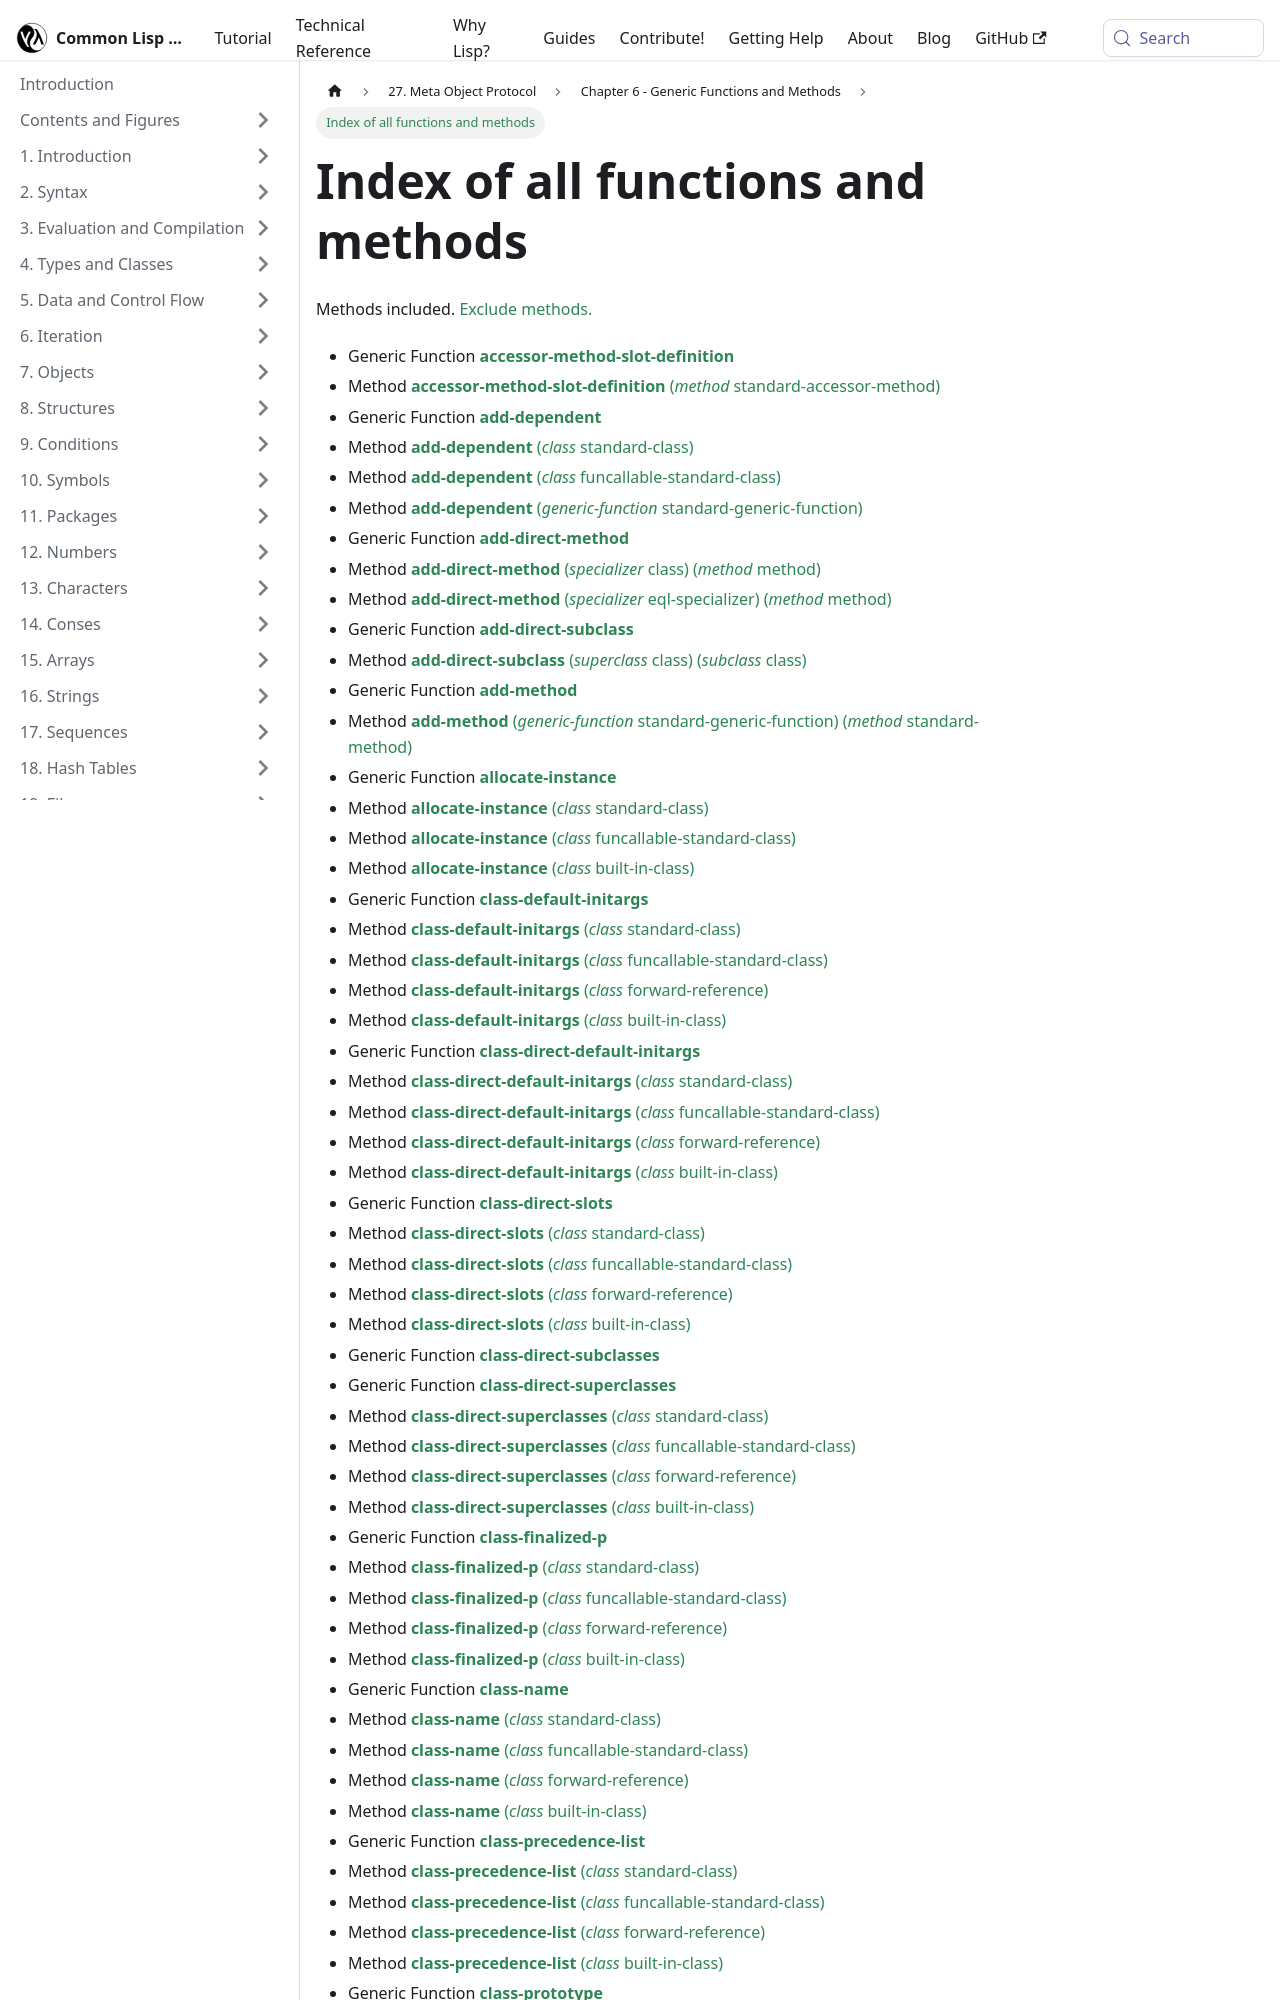

repository: lisp-docs/cl-language-reference · page: meta-object-protocol/chap-6/all.html · generator: docusaurus

Index of all functions and methods
==================================

Methods included. [Exclude methods.](/meta-object-protocol/dictionary/all-no-methods)

- Generic Function [**accessor-method-slot-definition**](/meta-object-protocol/dictionary/accessor-method-slot-definition)
- Method [**accessor-method-slot-definition** (*method* standard-accessor-method)](/meta-object-protocol/dictionary/accessor-method-slot-definition-standard-accessor-method)
- Generic Function [**add-dependent**](/meta-object-protocol/dictionary/add-dependent)
- Method [**add-dependent** (*class* standard-class)](/meta-object-protocol/dictionary/add-dependent-standard-class)
- Method [**add-dependent** (*class* funcallable-standard-class)](/meta-object-protocol/dictionary/add-dependent-funcallable-standard-class)
- Method [**add-dependent** (*generic-function* standard-generic-function)](/meta-object-protocol/dictionary/add-dependent-standard-generic-function)
- Generic Function [**add-direct-method**](/meta-object-protocol/dictionary/add-direct-method)
- Method [**add-direct-method** (*specializer* class) (*method* method)](/meta-object-protocol/dictionary/add-direct-method-class)
- Method [**add-direct-method** (*specializer* eql-specializer) (*method* method)](/meta-object-protocol/dictionary/add-direct-method-eql-specializer)
- Generic Function [**add-direct-subclass**](/meta-object-protocol/dictionary/add-direct-subclass)
- Method [**add-direct-subclass** (*superclass* class) (*subclass* class)](/meta-object-protocol/dictionary/add-direct-subclass-class-class)
- Generic Function [**add-method**](/meta-object-protocol/dictionary/add-method)
- Method [**add-method** (*generic-function* standard-generic-function) (*method* standard-method)](/meta-object-protocol/dictionary/add-method-standard-generic-function-standard-method)
- Generic Function [**allocate-instance**](/meta-object-protocol/dictionary/allocate-instance)
- Method [**allocate-instance** (*class* standard-class)](/meta-object-protocol/dictionary/allocate-instance-standard-class)
- Method [**allocate-instance** (*class* funcallable-standard-class)](/meta-object-protocol/dictionary/allocate-instance-funcallable-standard-class)
- Method [**allocate-instance** (*class* built-in-class)](/meta-object-protocol/dictionary/allocate-instance-built-in-class)
- Generic Function [**class-default-initargs**](/meta-object-protocol/dictionary/class-default-initargs)
- Method [**class-default-initargs** (*class* standard-class)](/meta-object-protocol/dictionary/class-default-initargs-standard-class)
- Method [**class-default-initargs** (*class* funcallable-standard-class)](/meta-object-protocol/dictionary/class-default-initargs-funcallable-standard-class)
- Method [**class-default-initargs** (*class* forward-reference)](/meta-object-protocol/dictionary/class-default-initargs-forward-referenced-class)
- Method [**class-default-initargs** (*class* built-in-class)](/meta-object-protocol/dictionary/class-default-initargs-built-in-class)
- Generic Function [**class-direct-default-initargs**](/meta-object-protocol/dictionary/class-direct-default-initargs)
- Method [**class-direct-default-initargs** (*class* standard-class)](/meta-object-protocol/dictionary/class-direct-default-initargs-standard-class)
- Method [**class-direct-default-initargs** (*class* funcallable-standard-class)](/meta-object-protocol/dictionary/class-direct-default-initargs-funcallable-standard-class)
- Method [**class-direct-default-initargs** (*class* forward-reference)](/meta-object-protocol/dictionary/class-direct-default-initargs-forward-referenced-class)
- Method [**class-direct-default-initargs** (*class* built-in-class)](/meta-object-protocol/dictionary/class-direct-default-initargs-built-in-class)
- Generic Function [**class-direct-slots**](/meta-object-protocol/dictionary/class-direct-slots)
- Method [**class-direct-slots** (*class* standard-class)](/meta-object-protocol/dictionary/class-direct-slots-standard-class)
- Method [**class-direct-slots** (*class* funcallable-standard-class)](/meta-object-protocol/dictionary/class-direct-slots-funcallable-standard-class)
- Method [**class-direct-slots** (*class* forward-reference)](/meta-object-protocol/dictionary/class-direct-slots-forward-referenced-class)
- Method [**class-direct-slots** (*class* built-in-class)](/meta-object-protocol/dictionary/class-direct-slots-built-in-class)
- Generic Function [**class-direct-subclasses**](/meta-object-protocol/dictionary/class-direct-subclasses)
- Generic Function [**class-direct-superclasses**](/meta-object-protocol/dictionary/class-direct-superclasses)
- Method [**class-direct-superclasses** (*class* standard-class)](/meta-object-protocol/dictionary/class-direct-superclasses-standard-class)
- Method [**class-direct-superclasses** (*class* funcallable-standard-class)](/meta-object-protocol/dictionary/class-direct-superclasses-funcallable-standard-class)
- Method [**class-direct-superclasses** (*class* forward-reference)](/meta-object-protocol/dictionary/class-direct-superclasses-forward-referenced-class)
- Method [**class-direct-superclasses** (*class* built-in-class)](/meta-object-protocol/dictionary/class-direct-superclasses-built-in-class)
- Generic Function [**class-finalized-p**](/meta-object-protocol/dictionary/class-finalized-p)
- Method [**class-finalized-p** (*class* standard-class)](/meta-object-protocol/dictionary/class-finalized-p-standard-class)
- Method [**class-finalized-p** (*class* funcallable-standard-class)](/meta-object-protocol/dictionary/class-finalized-p-funcallable-standard-class)
- Method [**class-finalized-p** (*class* forward-reference)](/meta-object-protocol/dictionary/class-finalized-p-forward-referenced-class)
- Method [**class-finalized-p** (*class* built-in-class)](/meta-object-protocol/dictionary/class-finalized-p-built-in-class)
- Generic Function [**class-name**](/meta-object-protocol/dictionary/class-name)
- Method [**class-name** (*class* standard-class)](/meta-object-protocol/dictionary/class-name-standard-class)
- Method [**class-name** (*class* funcallable-standard-class)](/meta-object-protocol/dictionary/class-name-funcallable-standard-class)
- Method [**class-name** (*class* forward-reference)](/meta-object-protocol/dictionary/class-name-forward-referenced-class)
- Method [**class-name** (*class* built-in-class)](/meta-object-protocol/dictionary/class-name-built-in-class)
- Generic Function [**class-precedence-list**](/meta-object-protocol/dictionary/class-precedence-list)
- Method [**class-precedence-list** (*class* standard-class)](/meta-object-protocol/dictionary/class-precedence-list-standard-class)
- Method [**class-precedence-list** (*class* funcallable-standard-class)](/meta-object-protocol/dictionary/class-precedence-list-funcallable-standard-class)
- Method [**class-precedence-list** (*class* forward-reference)](/meta-object-protocol/dictionary/class-precedence-list-forward-referenced-class)
- Method [**class-precedence-list** (*class* built-in-class)](/meta-object-protocol/dictionary/class-precedence-list-built-in-class)
- Generic Function [**class-prototype**](/meta-object-protocol/dictionary/class-prototype)
- Method [**class-prototype** (*class* standard-class)](/meta-object-protocol/dictionary/class-prototype-standard-class)
- Method [**class-prototype** (*class* funcallable-standard-class)](/meta-object-protocol/dictionary/class-pr
